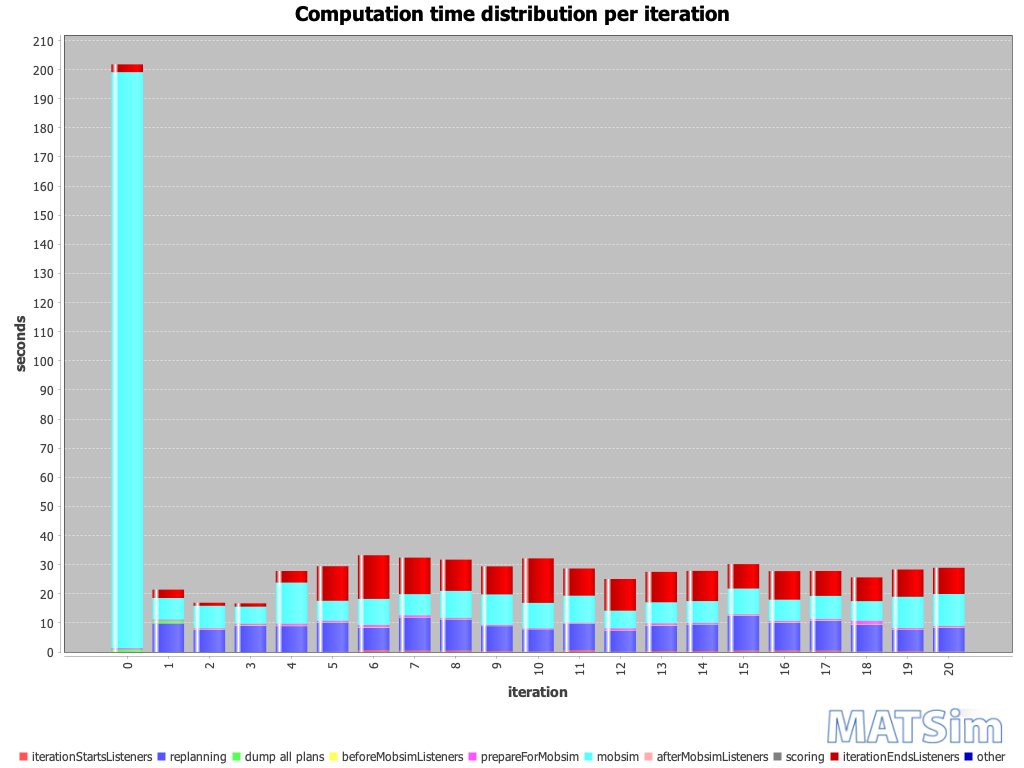

Data behind this chart, as committed beside it:
iteration; BEGIN iteration; BEGIN iterationStartsListeners; END iterationStartsListeners; BEGIN replanning; END replanning; BEGIN beforeMobsimListeners; BEGIN dump all plans; END dump all plans; END beforeMobsimListeners; BEGIN prepareForMobsim; END prepareForMobsim; BEGIN mobsim; END mobsim; BEGIN afterMobsimListeners; END afterMobsimListeners; BEGIN scoring; END scoring; BEGIN iterationEndsListeners; END iterationEndsListeners; END iteration; ; iterationStartsListeners; replanning
0; 15:59:33; 15:59:33; 15:59:33; ; ; 15:59:33; 15:59:33; 15:59:34; 15:59:34; 15:59:34; 15:59:35; 15:59:35; 16:02:52; 16:02:52; 16:02:52; 16:02:52; 16:02:52; 16:02:52; 16:02:55; 16:02:55; ; 00:00:00; 
1; 16:02:55; 16:02:55; 16:02:55; 16:02:55; 16:03:05; 16:03:05; 16:03:05; 16:03:06; 16:03:06; 16:03:06; 16:03:06; 16:03:06; 16:03:14; 16:03:14; 16:03:14; 16:03:14; 16:03:14; 16:03:14; 16:03:17; 16:03:17; ; 00:00:00; 00:00:09
2; 16:03:17; 16:03:17; 16:03:17; 16:03:17; 16:03:24; 16:03:24; ; ; 16:03:24; 16:03:24; 16:03:25; 16:03:25; 16:03:33; 16:03:33; 16:03:33; 16:03:33; 16:03:33; 16:03:33; 16:03:34; 16:03:34; ; 00:00:00; 00:00:07
3; 16:03:34; 16:03:34; 16:03:34; 16:03:34; 16:03:43; 16:03:43; ; ; 16:03:43; 16:03:43; 16:03:43; 16:03:43; 16:03:49; 16:03:49; 16:03:49; 16:03:49; 16:03:49; 16:03:49; 16:03:50; 16:03:50; ; 00:00:00; 00:00:09
4; 16:03:50; 16:03:50; 16:03:50; 16:03:50; 16:03:59; 16:03:59; ; ; 16:03:59; 16:03:59; 16:04:00; 16:04:00; 16:04:14; 16:04:14; 16:04:14; 16:04:14; 16:04:14; 16:04:14; 16:04:18; 16:04:18; ; 00:00:00; 00:00:08
5; 16:04:18; 16:04:18; 16:04:18; 16:04:18; 16:04:28; 16:04:28; ; ; 16:04:29; 16:04:29; 16:04:29; 16:04:29; 16:04:36; 16:04:36; 16:04:36; 16:04:36; 16:04:36; 16:04:36; 16:04:48; 16:04:48; ; 00:00:00; 00:00:10
6; 16:04:48; 16:04:48; 16:04:48; 16:04:48; 16:04:56; 16:04:56; ; ; 16:04:56; 16:04:56; 16:04:57; 16:04:57; 16:05:06; 16:05:06; 16:05:06; 16:05:06; 16:05:06; 16:05:06; 16:05:21; 16:05:21; ; 00:00:00; 00:00:07
7; 16:05:21; 16:05:21; 16:05:22; 16:05:22; 16:05:33; 16:05:33; ; ; 16:05:33; 16:05:33; 16:05:34; 16:05:34; 16:05:41; 16:05:41; 16:05:41; 16:05:41; 16:05:41; 16:05:41; 16:05:53; 16:05:53; ; 00:00:00; 00:00:11
8; 16:05:54; 16:05:54; 16:05:54; 16:05:54; 16:06:05; 16:06:05; ; ; 16:06:05; 16:06:05; 16:06:05; 16:06:05; 16:06:15; 16:06:15; 16:06:15; 16:06:15; 16:06:15; 16:06:15; 16:06:25; 16:06:25; ; 00:00:00; 00:00:10
9; 16:06:25; 16:06:25; 16:06:26; 16:06:26; 16:06:34; 16:06:34; ; ; 16:06:34; 16:06:34; 16:06:35; 16:06:35; 16:06:45; 16:06:45; 16:06:45; 16:06:45; 16:06:45; 16:06:45; 16:06:55; 16:06:55; ; 00:00:00; 00:00:08
10; 16:06:55; 16:06:55; 16:06:55; 16:06:55; 16:07:02; 16:07:02; ; ; 16:07:02; 16:07:02; 16:07:03; 16:07:03; 16:07:12; 16:07:12; 16:07:12; 16:07:12; 16:07:12; 16:07:12; 16:07:27; 16:07:27; ; 00:00:00; 00:00:07
11; 16:07:27; 16:07:27; 16:07:28; 16:07:28; 16:07:37; 16:07:37; ; ; 16:07:37; 16:07:37; 16:07:37; 16:07:37; 16:07:46; 16:07:46; 16:07:46; 16:07:46; 16:07:46; 16:07:46; 16:07:56; 16:07:56; ; 00:00:00; 00:00:09
12; 16:07:56; 16:07:56; 16:07:56; 16:07:56; 16:08:03; 16:08:03; ; ; 16:08:03; 16:08:03; 16:08:04; 16:08:04; 16:08:10; 16:08:10; 16:08:10; 16:08:10; 16:08:10; 16:08:10; 16:08:21; 16:08:21; ; 00:00:00; 00:00:07
13; 16:08:21; 16:08:21; 16:08:21; 16:08:21; 16:08:30; 16:08:30; ; ; 16:08:30; 16:08:30; 16:08:31; 16:08:31; 16:08:38; 16:08:38; 16:08:38; 16:08:38; 16:08:38; 16:08:38; 16:08:48; 16:08:48; ; 00:00:00; 00:00:08
14; 16:08:48; 16:08:48; 16:08:49; 16:08:49; 16:08:58; 16:08:58; ; ; 16:08:58; 16:08:58; 16:08:58; 16:08:58; 16:09:06; 16:09:06; 16:09:06; 16:09:06; 16:09:06; 16:09:06; 16:09:16; 16:09:16; ; 00:00:00; 00:00:09
15; 16:09:16; 16:09:16; 16:09:17; 16:09:17; 16:09:29; 16:09:29; ; ; 16:09:29; 16:09:29; 16:09:29; 16:09:29; 16:09:38; 16:09:38; 16:09:38; 16:09:38; 16:09:38; 16:09:38; 16:09:46; 16:09:46; ; 00:00:00; 00:00:11
16; 16:09:47; 16:09:47; 16:09:47; 16:09:47; 16:09:56; 16:09:56; ; ; 16:09:57; 16:09:57; 16:09:57; 16:09:57; 16:10:04; 16:10:04; 16:10:04; 16:10:04; 16:10:04; 16:10:04; 16:10:14; 16:10:14; ; 00:00:00; 00:00:09
17; 16:10:14; 16:10:14; 16:10:15; 16:10:15; 16:10:25; 16:10:25; ; ; 16:10:25; 16:10:25; 16:10:26; 16:10:26; 16:10:34; 16:10:34; 16:10:34; 16:10:34; 16:10:34; 16:10:34; 16:10:42; 16:10:42; ; 00:00:00; 00:00:10
18; 16:10:42; 16:10:42; 16:10:42; 16:10:42; 16:10:51; 16:10:51; ; ; 16:10:52; 16:10:52; 16:10:53; 16:10:53; 16:11:00; 16:11:00; 16:11:00; 16:11:00; 16:11:00; 16:11:00; 16:11:08; 16:11:08; ; 00:00:00; 00:00:09
19; 16:11:08; 16:11:08; 16:11:08; 16:11:08; 16:11:16; 16:11:16; ; ; 16:11:16; 16:11:16; 16:11:16; 16:11:16; 16:11:27; 16:11:27; 16:11:27; 16:11:27; 16:11:27; 16:11:27; 16:11:36; 16:11:36; ; 00:00:00; 00:00:07
20; 16:11:36; 16:11:36; 16:11:36; 16:11:36; 16:11:45; 16:11:45; ; ; 16:11:45; 16:11:45; 16:11:45; 16:11:45; 16:11:56; 16:11:56; 16:11:56; 16:11:56; 16:11:56; 16:11:56; 16:12:05; 16:12:05; ; 00:00:00; 00:00:08
